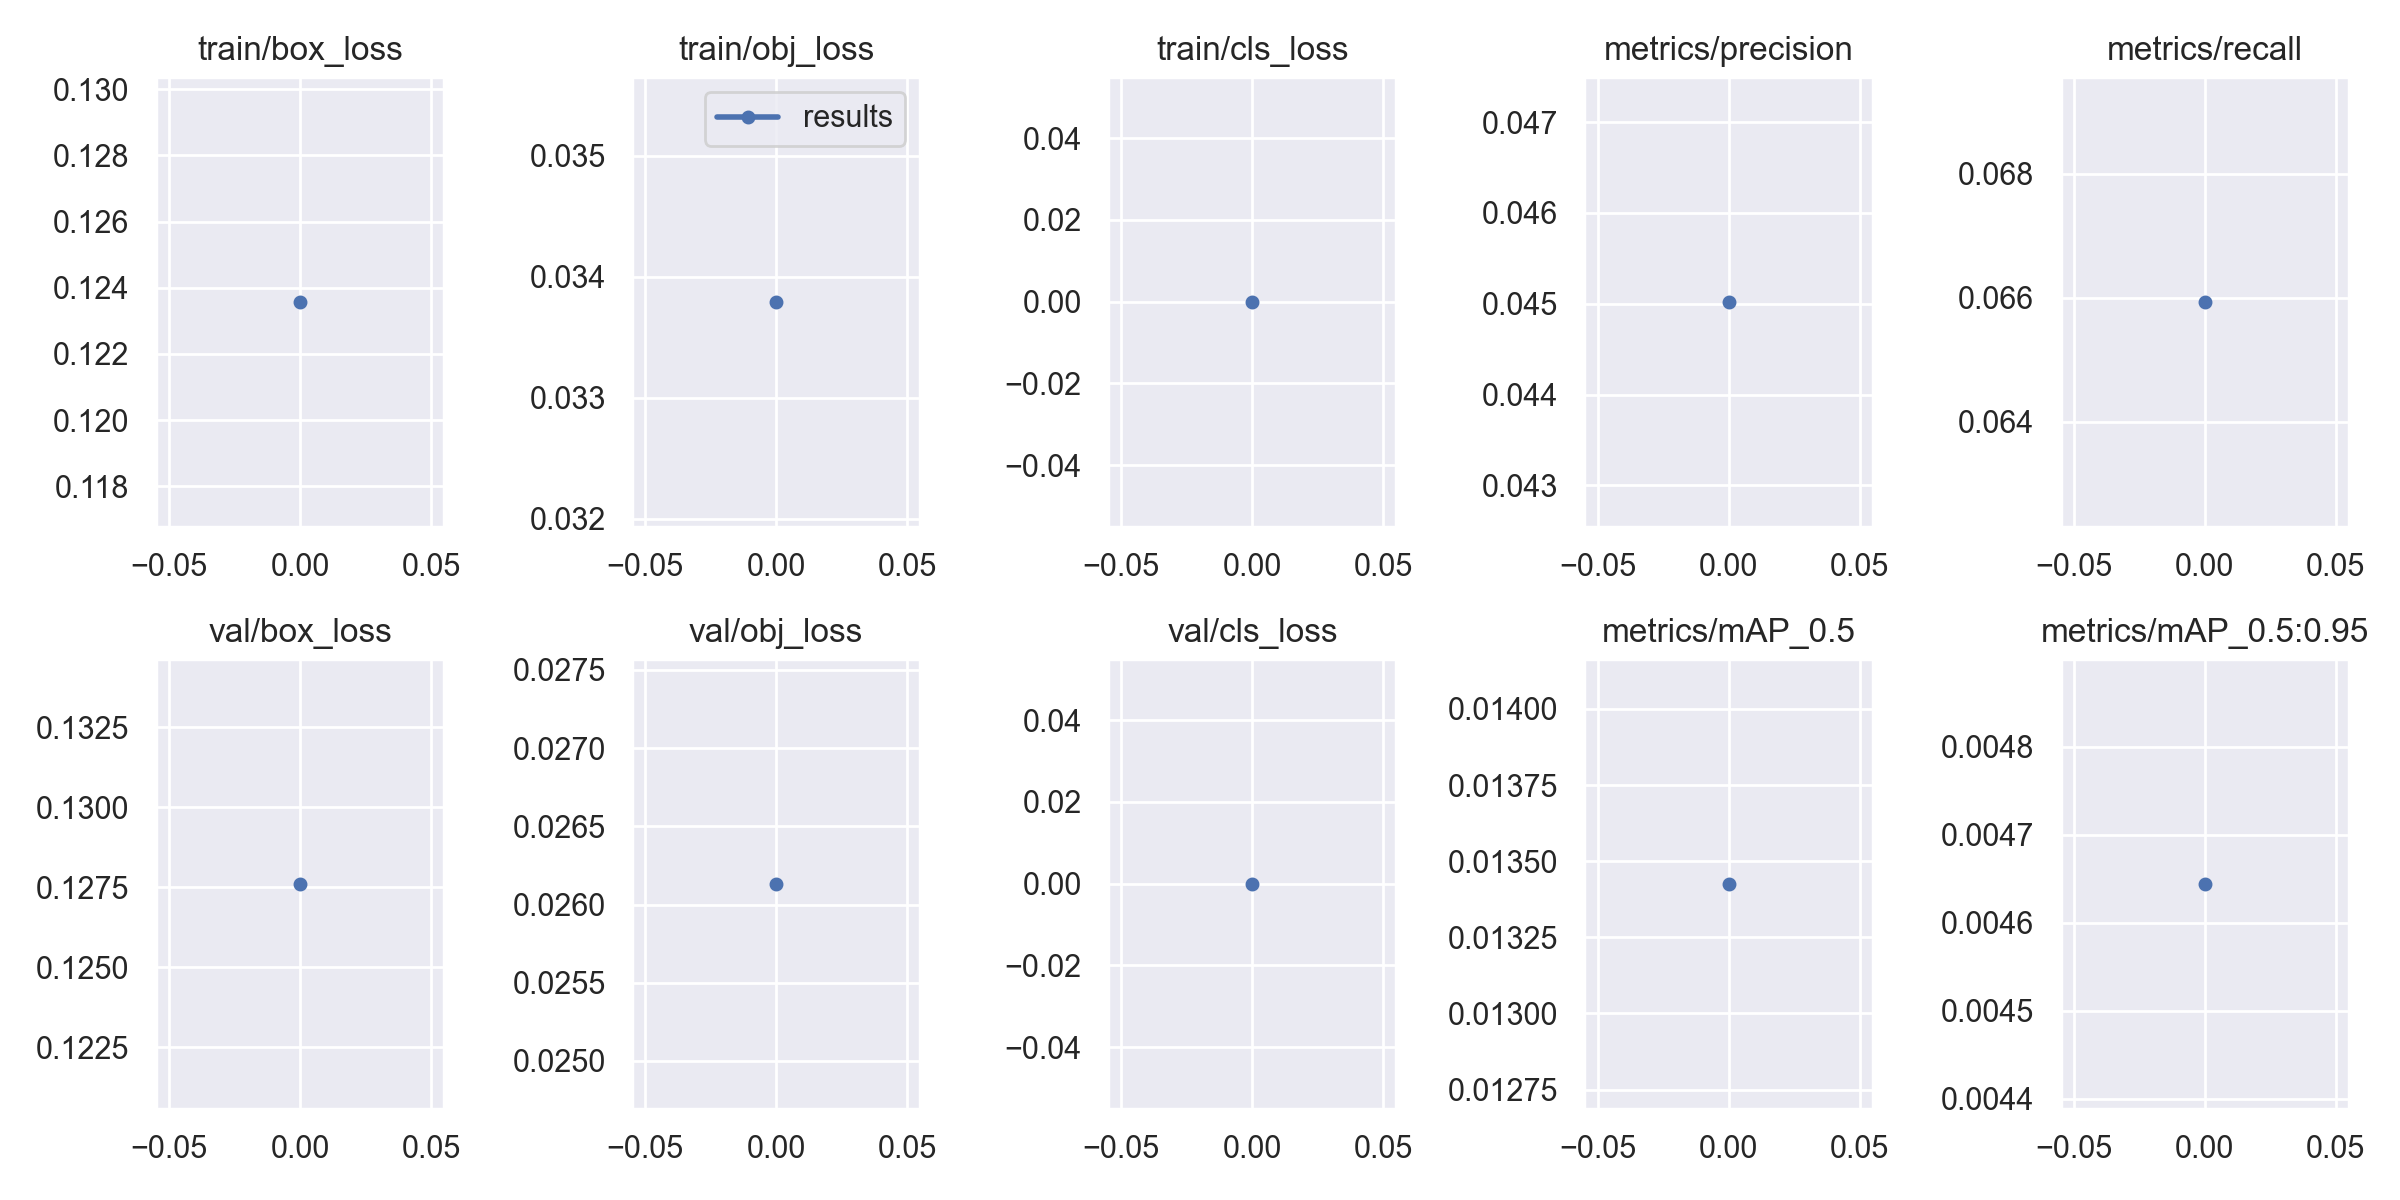

The data file committed next to this chart (first rows):
epoch, train/box_loss, train/obj_loss, train/cls_loss, metrics/precision, metrics/recall, metrics/mAP_0.5, metrics/mAP_0.5:0.95, val/box_loss, val/obj_loss, val/cls_loss, x/lr0, x/lr1, x/lr2, metrics/Tank_mAP, metrics/Tank_mAP_50
0, 0.1236, 0.03379, 0, 0.04502, 0.06593, 0.01343, 0.004644, 0.1276, 0.02613, 0, 0.0937, 0.0007, 0.0007, 0.004644, 0.01343
